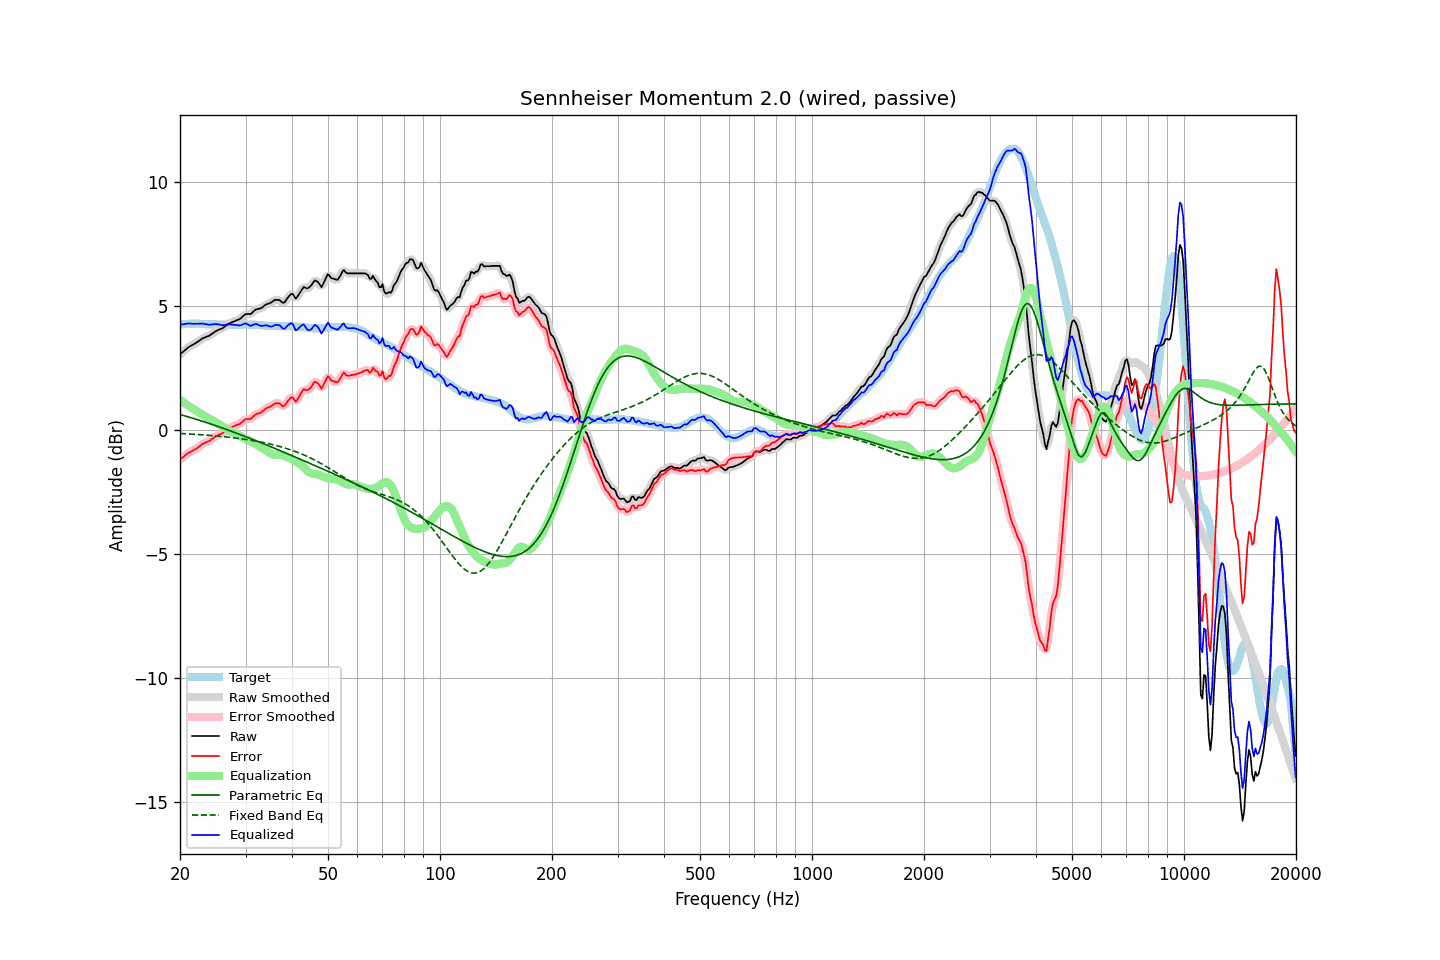

Values plotted in this chart, from the file beside it:
frequency, raw, error, smoothed, error_smoothed, equalization, parametric_eq, fixed_band_eq, equalized_raw, equalized_smoothed, target
20.00, 3.03, -1.20, 3.03, -1.21, 1.19, 0.61, -0.16, 4.22, 4.22, 4.23
20.20, 3.09, -1.15, 3.09, -1.15, 1.15, 0.59, -0.16, 4.24, 4.23, 4.24
20.40, 3.14, -1.11, 3.14, -1.10, 1.10, 0.57, -0.16, 4.24, 4.25, 4.25
20.61, 3.20, -1.05, 3.20, -1.05, 1.06, 0.55, -0.17, 4.26, 4.26, 4.25
20.81, 3.26, -1.00, 3.26, -1.00, 1.01, 0.53, -0.17, 4.27, 4.27, 4.26
21.02, 3.31, -0.95, 3.31, -0.95, 0.97, 0.51, -0.17, 4.28, 4.28, 4.26
21.23, 3.35, -0.92, 3.35, -0.92, 0.93, 0.50, -0.18, 4.28, 4.28, 4.27
21.44, 3.39, -0.88, 3.39, -0.88, 0.88, 0.48, -0.18, 4.27, 4.27, 4.27
21.66, 3.42, -0.85, 3.42, -0.85, 0.84, 0.46, -0.19, 4.26, 4.27, 4.27
21.87, 3.46, -0.81, 3.46, -0.81, 0.80, 0.44, -0.19, 4.26, 4.26, 4.27
22.09, 3.50, -0.78, 3.50, -0.78, 0.76, 0.42, -0.19, 4.26, 4.26, 4.28
22.31, 3.54, -0.74, 3.54, -0.73, 0.72, 0.40, -0.20, 4.26, 4.26, 4.28
22.54, 3.59, -0.68, 3.59, -0.68, 0.68, 0.38, -0.20, 4.27, 4.27, 4.27
22.76, 3.63, -0.63, 3.63, -0.63, 0.64, 0.35, -0.21, 4.27, 4.27, 4.26
22.99, 3.68, -0.58, 3.67, -0.58, 0.60, 0.33, -0.21, 4.28, 4.27, 4.26
23.22, 3.70, -0.56, 3.70, -0.55, 0.56, 0.31, -0.22, 4.26, 4.26, 4.26
23.45, 3.73, -0.52, 3.73, -0.52, 0.52, 0.29, -0.22, 4.25, 4.25, 4.24
23.69, 3.76, -0.49, 3.75, -0.49, 0.48, 0.27, -0.23, 4.24, 4.24, 4.24
23.92, 3.78, -0.46, 3.79, -0.46, 0.45, 0.25, -0.23, 4.23, 4.23, 4.24
24.16, 3.82, -0.42, 3.82, -0.42, 0.41, 0.23, -0.24, 4.23, 4.23, 4.24
24.40, 3.87, -0.37, 3.87, -0.38, 0.37, 0.21, -0.24, 4.24, 4.24, 4.24
24.65, 3.91, -0.33, 3.91, -0.33, 0.34, 0.18, -0.25, 4.24, 4.25, 4.24
24.89, 3.96, -0.28, 3.95, -0.29, 0.30, 0.16, -0.25, 4.26, 4.25, 4.24
25.14, 3.99, -0.25, 3.99, -0.25, 0.26, 0.14, -0.26, 4.25, 4.25, 4.24
25.39, 4.02, -0.21, 4.02, -0.21, 0.22, 0.12, -0.27, 4.24, 4.24, 4.23
25.65, 4.05, -0.18, 4.04, -0.19, 0.18, 0.09, -0.27, 4.23, 4.23, 4.23
25.91, 4.07, -0.16, 4.07, -0.15, 0.14, 0.07, -0.28, 4.21, 4.22, 4.23
26.16, 4.11, -0.12, 4.11, -0.12, 0.10, 0.05, -0.29, 4.21, 4.21, 4.23
26.43, 4.16, -0.07, 4.16, -0.07, 0.06, 0.02, -0.29, 4.22, 4.22, 4.23
26.69, 4.21, -0.02, 4.21, -0.02, 0.02, 0.00, -0.30, 4.23, 4.23, 4.23
26.96, 4.26, 0.03, 4.25, 0.03, -0.02, -0.02, -0.31, 4.24, 4.24, 4.23
27.23, 4.29, 0.06, 4.29, 0.07, -0.05, -0.05, -0.31, 4.24, 4.24, 4.23
27.50, 4.32, 0.09, 4.32, 0.10, -0.09, -0.07, -0.32, 4.23, 4.23, 4.22
27.77, 4.35, 0.13, 4.35, 0.12, -0.12, -0.09, -0.33, 4.23, 4.23, 4.22
28.05, 4.37, 0.15, 4.37, 0.15, -0.15, -0.12, -0.34, 4.22, 4.22, 4.22
28.33, 4.40, 0.18, 4.40, 0.17, -0.18, -0.14, -0.34, 4.22, 4.21, 4.22
28.62, 4.43, 0.21, 4.42, 0.20, -0.22, -0.17, -0.35, 4.21, 4.20, 4.22
28.90, 4.45, 0.22, 4.46, 0.23, -0.25, -0.19, -0.36, 4.20, 4.20, 4.23
29.19, 4.50, 0.27, 4.50, 0.27, -0.29, -0.22, -0.37, 4.21, 4.22, 4.23
29.48, 4.56, 0.33, 4.56, 0.33, -0.32, -0.24, -0.38, 4.24, 4.24, 4.23
29.78, 4.62, 0.38, 4.61, 0.38, -0.35, -0.26, -0.39, 4.27, 4.27, 4.24
30.08, 4.66, 0.42, 4.65, 0.41, -0.38, -0.29, -0.40, 4.28, 4.27, 4.23
30.38, 4.66, 0.42, 4.66, 0.42, -0.41, -0.32, -0.41, 4.24, 4.24, 4.23
30.68, 4.66, 0.43, 4.66, 0.43, -0.45, -0.34, -0.42, 4.21, 4.21, 4.23
30.99, 4.66, 0.43, 4.68, 0.44, -0.48, -0.37, -0.43, 4.18, 4.19, 4.23
31.30, 4.72, 0.49, 4.72, 0.49, -0.51, -0.39, -0.44, 4.21, 4.21, 4.23
31.61, 4.78, 0.55, 4.78, 0.55, -0.54, -0.42, -0.45, 4.24, 4.23, 4.23
31.93, 4.84, 0.61, 4.83, 0.60, -0.58, -0.44, -0.46, 4.26, 4.25, 4.23
32.24, 4.86, 0.64, 4.86, 0.64, -0.61, -0.47, -0.47, 4.24, 4.24, 4.22
32.57, 4.87, 0.65, 4.87, 0.66, -0.66, -0.49, -0.49, 4.21, 4.22, 4.21
32.89, 4.89, 0.68, 4.89, 0.68, -0.70, -0.52, -0.50, 4.19, 4.19, 4.21
33.22, 4.92, 0.72, 4.92, 0.72, -0.74, -0.55, -0.51, 4.18, 4.18, 4.20
33.55, 4.97, 0.77, 4.97, 0.77, -0.78, -0.57, -0.52, 4.19, 4.19, 4.20
33.89, 5.02, 0.83, 5.01, 0.83, -0.82, -0.60, -0.54, 4.20, 4.20, 4.19
34.23, 5.06, 0.87, 5.05, 0.87, -0.86, -0.63, -0.55, 4.20, 4.20, 4.18
34.57, 5.08, 0.90, 5.08, 0.90, -0.90, -0.65, -0.57, 4.18, 4.18, 4.18
34.92, 5.10, 0.92, 5.10, 0.92, -0.94, -0.68, -0.58, 4.15, 4.16, 4.18
35.27, 5.14, 0.96, 5.14, 0.96, -0.98, -0.71, -0.60, 4.16, 4.16, 4.18
35.62, 5.18, 1.00, 5.18, 1.01, -1.00, -0.73, -0.61, 4.17, 4.18, 4.18
35.97, 5.23, 1.05, 5.21, 1.04, -1.01, -0.76, -0.63, 4.21, 4.20, 4.17
... 635 more rows
